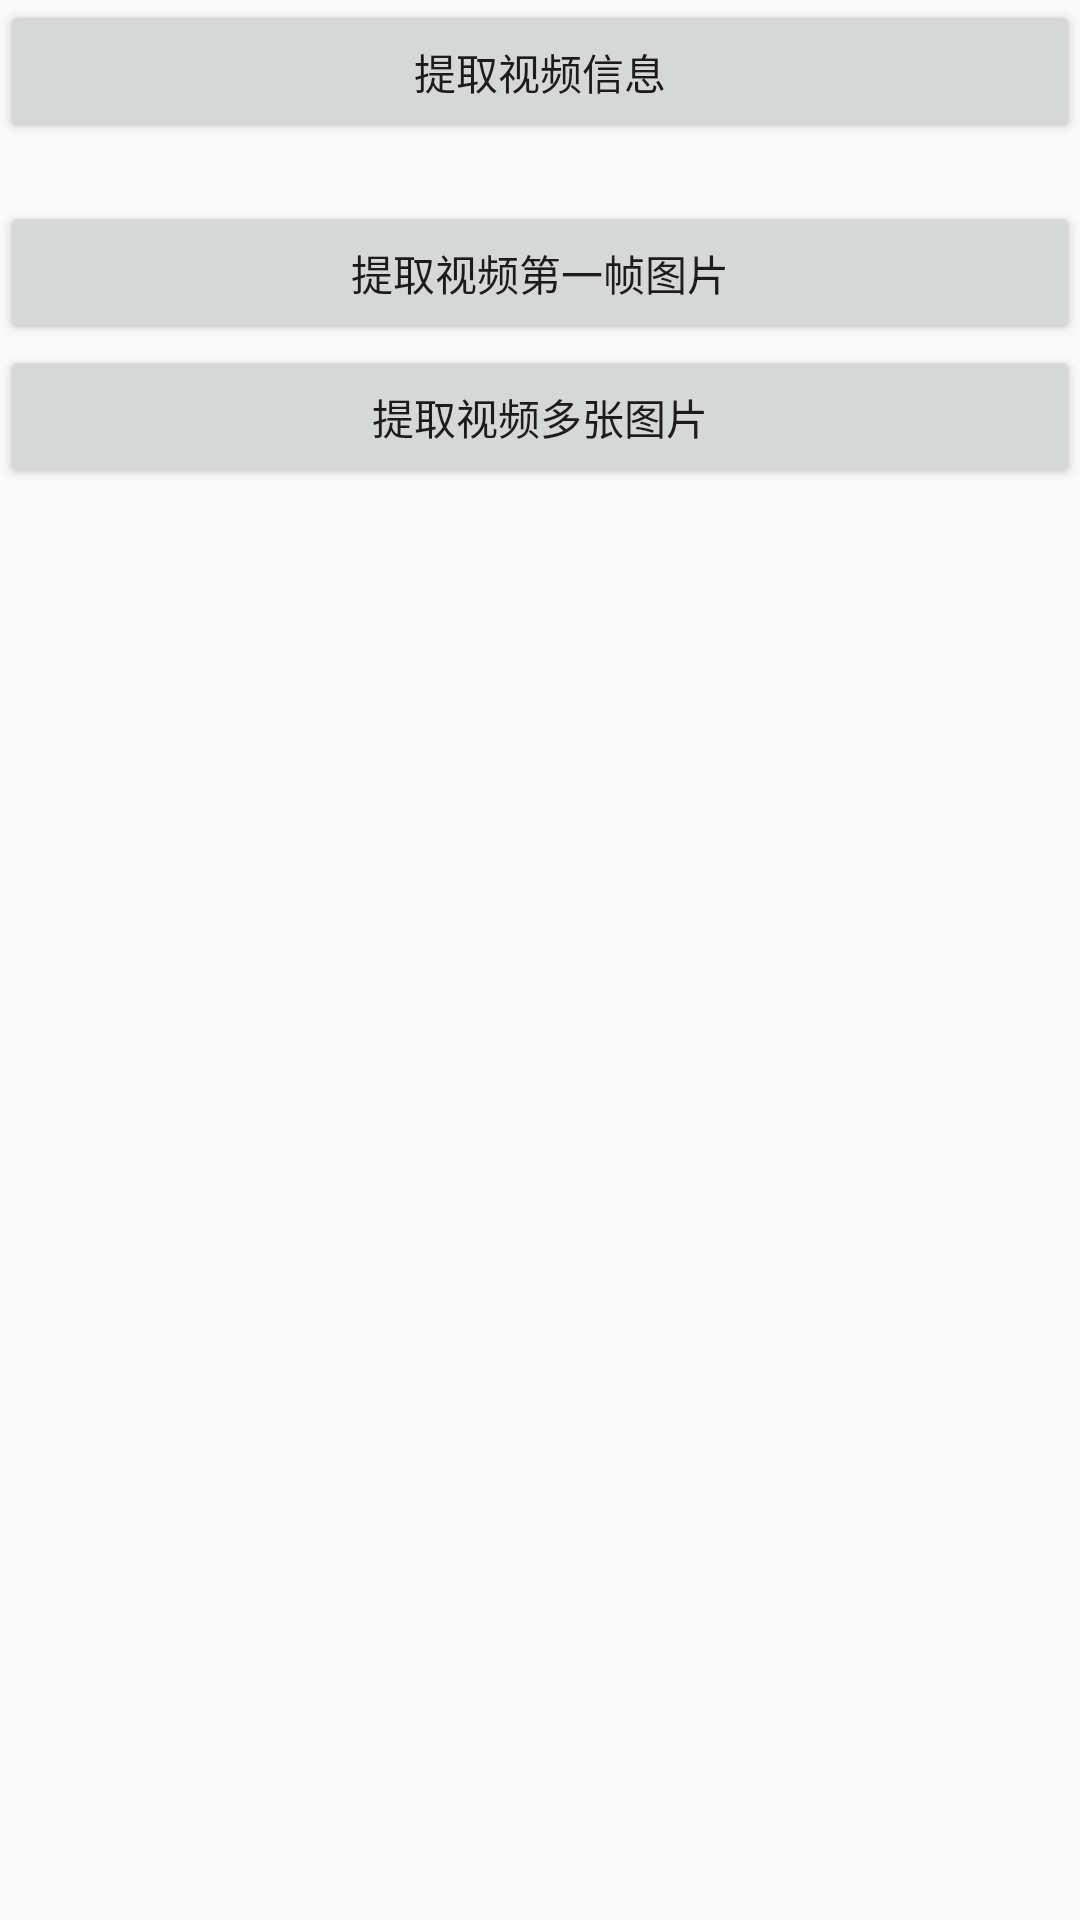

Write the Android layout XML for this screen, with the resource values it uses.
<!-- AndroidManifest.xml: application theme AppTheme -->
<!-- res/layout/activity_media_info_retrieve.xml -->
<?xml version="1.0" encoding="utf-8"?>
<LinearLayout xmlns:android="http://schemas.android.com/apk/res/android"
              android:orientation="vertical"
              android:layout_width="match_parent"
              android:layout_height="match_parent">

    <LinearLayout
            android:layout_width="match_parent"
            android:layout_height="wrap_content"
            android:orientation="vertical"
    >
        <Button
                android:id="@+id/btn_get_info"
                android:layout_width="match_parent"
                android:layout_height="match_parent"
                android:text="提取视频信息"
        />

        <TextView
                android:id="@+id/tv_info"
                android:layout_width="wrap_content"
                android:layout_height="wrap_content"/>
    </LinearLayout>


    <LinearLayout
            android:layout_width="match_parent"
            android:layout_height="wrap_content"
            android:orientation="vertical"
    >
        <Button
                android:id="@+id/btn_get_cover"
                android:layout_width="match_parent"
                android:layout_height="match_parent"
                android:text="提取视频第一帧图片"
        />
        <ImageView
                android:id="@+id/iv_cover"
                android:layout_width="wrap_content"
                android:layout_height="wrap_content"/>
    </LinearLayout>


    <LinearLayout
            android:layout_width="match_parent"
            android:layout_height="wrap_content"
            android:orientation="vertical"
    >
        <Button
                android:id="@+id/btn_get_pictures"
                android:layout_width="match_parent"
                android:layout_height="match_parent"
                android:text="提取视频多张图片"
        />
        <android.support.v7.widget.RecyclerView
                android:id="@+id/recycler_view"
                android:layout_width="match_parent"
                android:layout_height="match_parent">

        </android.support.v7.widget.RecyclerView>


    </LinearLayout>


</LinearLayout>
<!-- resources referenced by this layout -->
<resources>
  <style name="AppTheme" parent="Theme.AppCompat.Light.DarkActionBar">
          
          <item name="colorPrimary">@color/colorPrimary</item>
          <item name="colorPrimaryDark">@color/colorPrimaryDark</item>
          <item name="colorAccent">@color/colorAccent</item>
      </style>
  <!-- not gathered from this repository: default colours our renderer supplied (Android Studio template values) -->
  <color name="colorPrimary">#FF6200EE</color>
  <color name="colorPrimaryDark">#FF3700B3</color>
  <color name="colorAccent">#FF03DAC5</color>
</resources>
